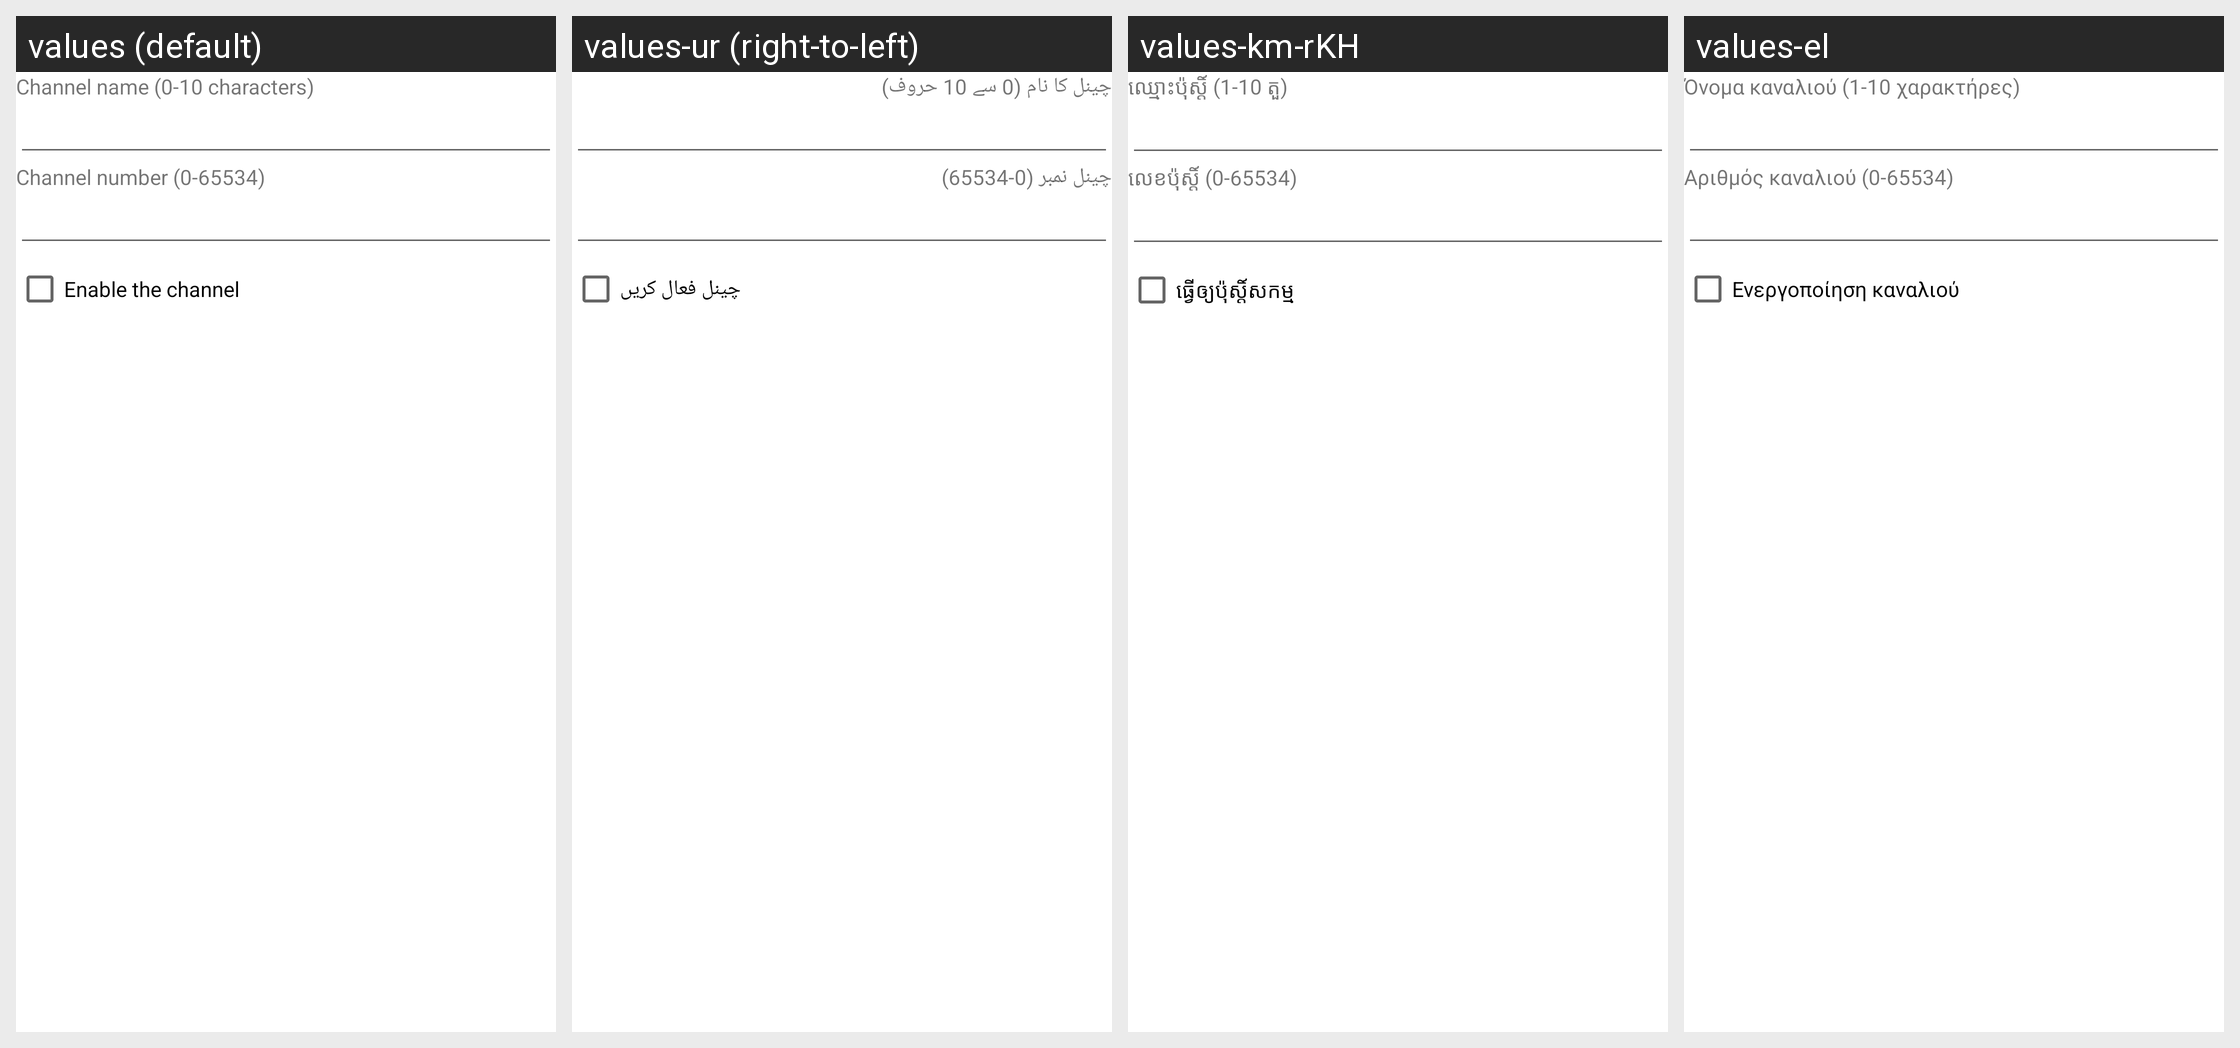

Locale-by-locale string values for the Android screen shown in this grid:
Android screen res/layout/pref_add_channel.xml rendered under 4 locales, left to right: values (default), values-ur (right-to-left), values-km-rKH, values-el. Device: Nexus 5 (rendered at 1080×1920; each locale shown at half size, 540×960, under a caption strip naming it); theme Theme.MaterialComponents.DayNight.NoActionBar.
Other locales in the repository, not shown: values-af, values-am, values-ar, values-az, values-be, values-bg, values-bn, values-ca, values-cs, values-da, values-de, values-de-rAT, values-en-rGB, values-en-rIN, values-en-rUS, values-es, values-es-rUS, values-et, values-et-rEE, values-fa, values-fi, values-fr, values-fr-rCA, values-hi, values-hr, values-hu, values-hy, values-hy-rAM, values-in, values-it, values-iw, values-ja, values-ka, values-ka-rGE, values-kk, values-kk-rKZ, values-km, values-ko, values-lo, values-lo-rLA, values-lt, values-lv, values-mn, values-mn-rMN, values-ms, values-ms-rMY, values-my-rMM, values-my-rZG, values-nb, values-ne, values-ne-rNP, values-nl, values-pl, values-pt, values-pt-rPT, values-rm, values-ro, values-ru, values-si, values-si-rLK, values-sk, values-sl, values-sr, values-sv, values-sw, values-th, values-tl, values-tr, values-uk, values-vi, values-zh-rCN, values-zh-rHK, values-zh-rTW, values-zu.
Strings drawn on this screen, with the default value and each locale's value (text and hints the layout hard-codes, and strings that could not be matched under every locale, appear in the picture but are not listed):

cb_channel_dialog_channel_name
  values: Channel name (0-10 characters)
  values-ur: چینل کا نام (0 سے 10 حروف)
  values-km-rKH: ឈ្មោះប៉ុស្តិ៍ (1-10 តួ)
  values-el: Όνομα καναλιού (1-10 χαρακτήρες)

cb_channel_dialog_channel_number
  values: Channel number (0-65534)
  values-ur: چینل نمبر (0-65534)
  values-km-rKH: លេខប៉ុស្តិ៍ (0-65534)
  values-el: Αριθμός καναλιού (0-65534)

cb_channel_dialog_channel_state
  values: Enable the channel
  values-ur: چینل فعال کریں
  values-km-rKH: ធ្វើឲ្យប៉ុស្តិ៍សកម្ម
  values-el: Ενεργοποίηση καναλιού
